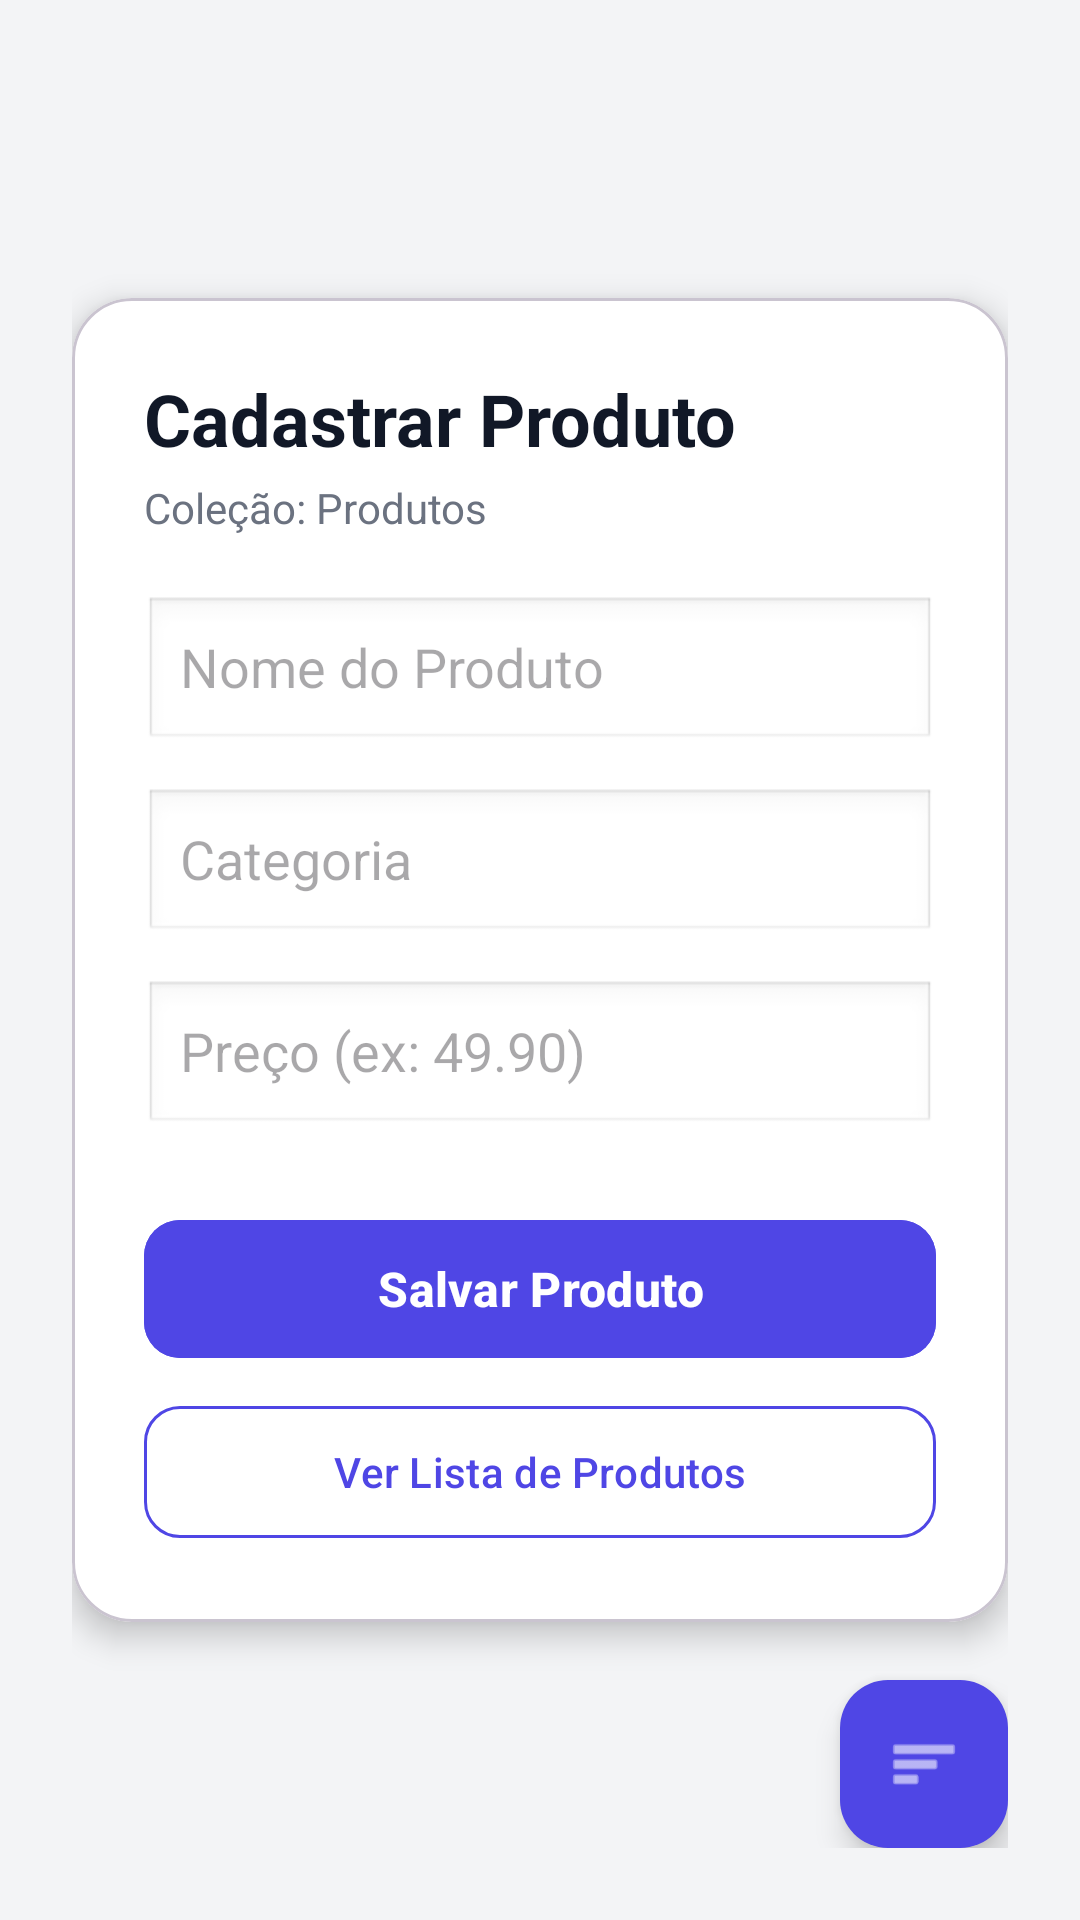

Android layout source for this screen:
<!-- AndroidManifest.xml: application theme Theme.Tp07Firebase -->
<!-- res/layout/activity_main.xml -->
<?xml version="1.0" encoding="utf-8"?>
<androidx.constraintlayout.widget.ConstraintLayout xmlns:android="http://schemas.android.com/apk/res/android"
    xmlns:app="http://schemas.android.com/apk/res-auto"
    xmlns:tools="http://schemas.android.com/tools"
    android:id="@+id/main"
    android:layout_width="match_parent"
    android:layout_height="match_parent"
    android:background="#F3F4F6"
    android:padding="24dp"
    tools:context=".view.MainActivity">

    <com.google.android.material.card.MaterialCardView
        android:id="@+id/cardCadastro"
        android:layout_width="0dp"
        android:layout_height="wrap_content"
        app:cardBackgroundColor="#FFFFFF"
        app:cardCornerRadius="20dp"
        app:cardElevation="6dp"
        app:layout_constraintBottom_toBottomOf="parent"
        app:layout_constraintEnd_toEndOf="parent"
        app:layout_constraintStart_toStartOf="parent"
        app:layout_constraintTop_toTopOf="parent">

        <LinearLayout
            android:layout_width="match_parent"
            android:layout_height="wrap_content"
            android:orientation="vertical"
            android:padding="24dp">

            <TextView
                android:layout_width="wrap_content"
                android:layout_height="wrap_content"
                android:text="Cadastrar Produto"
                android:textColor="#111827"
                android:textSize="24sp"
                android:textStyle="bold" />

            <TextView
                android:layout_width="wrap_content"
                android:layout_height="wrap_content"
                android:layout_marginTop="4dp"
                android:layout_marginBottom="20dp"
                android:text="Coleção: Produtos"
                android:textColor="#6B7280"
                android:textSize="14sp" />

            <EditText
                android:id="@+id/edtNome"
                android:layout_width="match_parent"
                android:layout_height="52dp"
                android:background="@android:drawable/edit_text"
                android:hint="Nome do Produto"
                android:inputType="textCapWords"
                android:paddingHorizontal="12dp" />

            <EditText
                android:id="@+id/edtCategoria"
                android:layout_width="match_parent"
                android:layout_height="52dp"
                android:layout_marginTop="12dp"
                android:background="@android:drawable/edit_text"
                android:hint="Categoria"
                android:inputType="textCapWords"
                android:paddingHorizontal="12dp" />

            <EditText
                android:id="@+id/edtPreco"
                android:layout_width="match_parent"
                android:layout_height="52dp"
                android:layout_marginTop="12dp"
                android:background="@android:drawable/edit_text"
                android:hint="Preço (ex: 49.90)"
                android:inputType="numberDecimal"
                android:paddingHorizontal="12dp" />

            <com.google.android.material.button.MaterialButton
                android:id="@+id/btnCadastrar"
                android:layout_width="match_parent"
                android:layout_height="54dp"
                android:layout_marginTop="24dp"
                android:backgroundTint="#4F46E5"
                android:text="Salvar Produto"
                android:textColor="#FFFFFF"
                android:textSize="16sp"
                android:textStyle="bold"
                app:cornerRadius="12dp" />

            <com.google.android.material.button.MaterialButton
                android:id="@+id/btnVerLista"
                style="@style/Widget.Material3.Button.OutlinedButton"
                android:layout_width="match_parent"
                android:layout_height="52dp"
                android:layout_marginTop="8dp"
                android:text="Ver Lista de Produtos"
                android:textColor="#4F46E5"
                app:cornerRadius="12dp"
                app:strokeColor="#4F46E5" />

        </LinearLayout>

    </com.google.android.material.card.MaterialCardView>

    <com.google.android.material.floatingactionbutton.FloatingActionButton
        android:id="@+id/fabLista"
        android:layout_width="wrap_content"
        android:layout_height="wrap_content"
        android:contentDescription="Abrir Lista"
        android:src="@android:drawable/ic_menu_sort_by_size"
        app:backgroundTint="#4F46E5"
        app:layout_constraintBottom_toBottomOf="parent"
        app:layout_constraintEnd_toEndOf="parent"
        app:tint="#FFFFFF" />

</androidx.constraintlayout.widget.ConstraintLayout>
<!-- resources referenced by this layout -->
<resources>
  <style name="Theme.Tp07Firebase" parent="Base.Theme.Tp07Firebase" />
  <style name="Base.Theme.Tp07Firebase" parent="Theme.Material3.DayNight.NoActionBar">
          <item name="colorPrimary">#4F46E5</item>
          <item name="colorPrimaryVariant">#3730A3</item>
          <item name="android:statusBarColor">#4F46E5</item>
      </style>
</resources>
